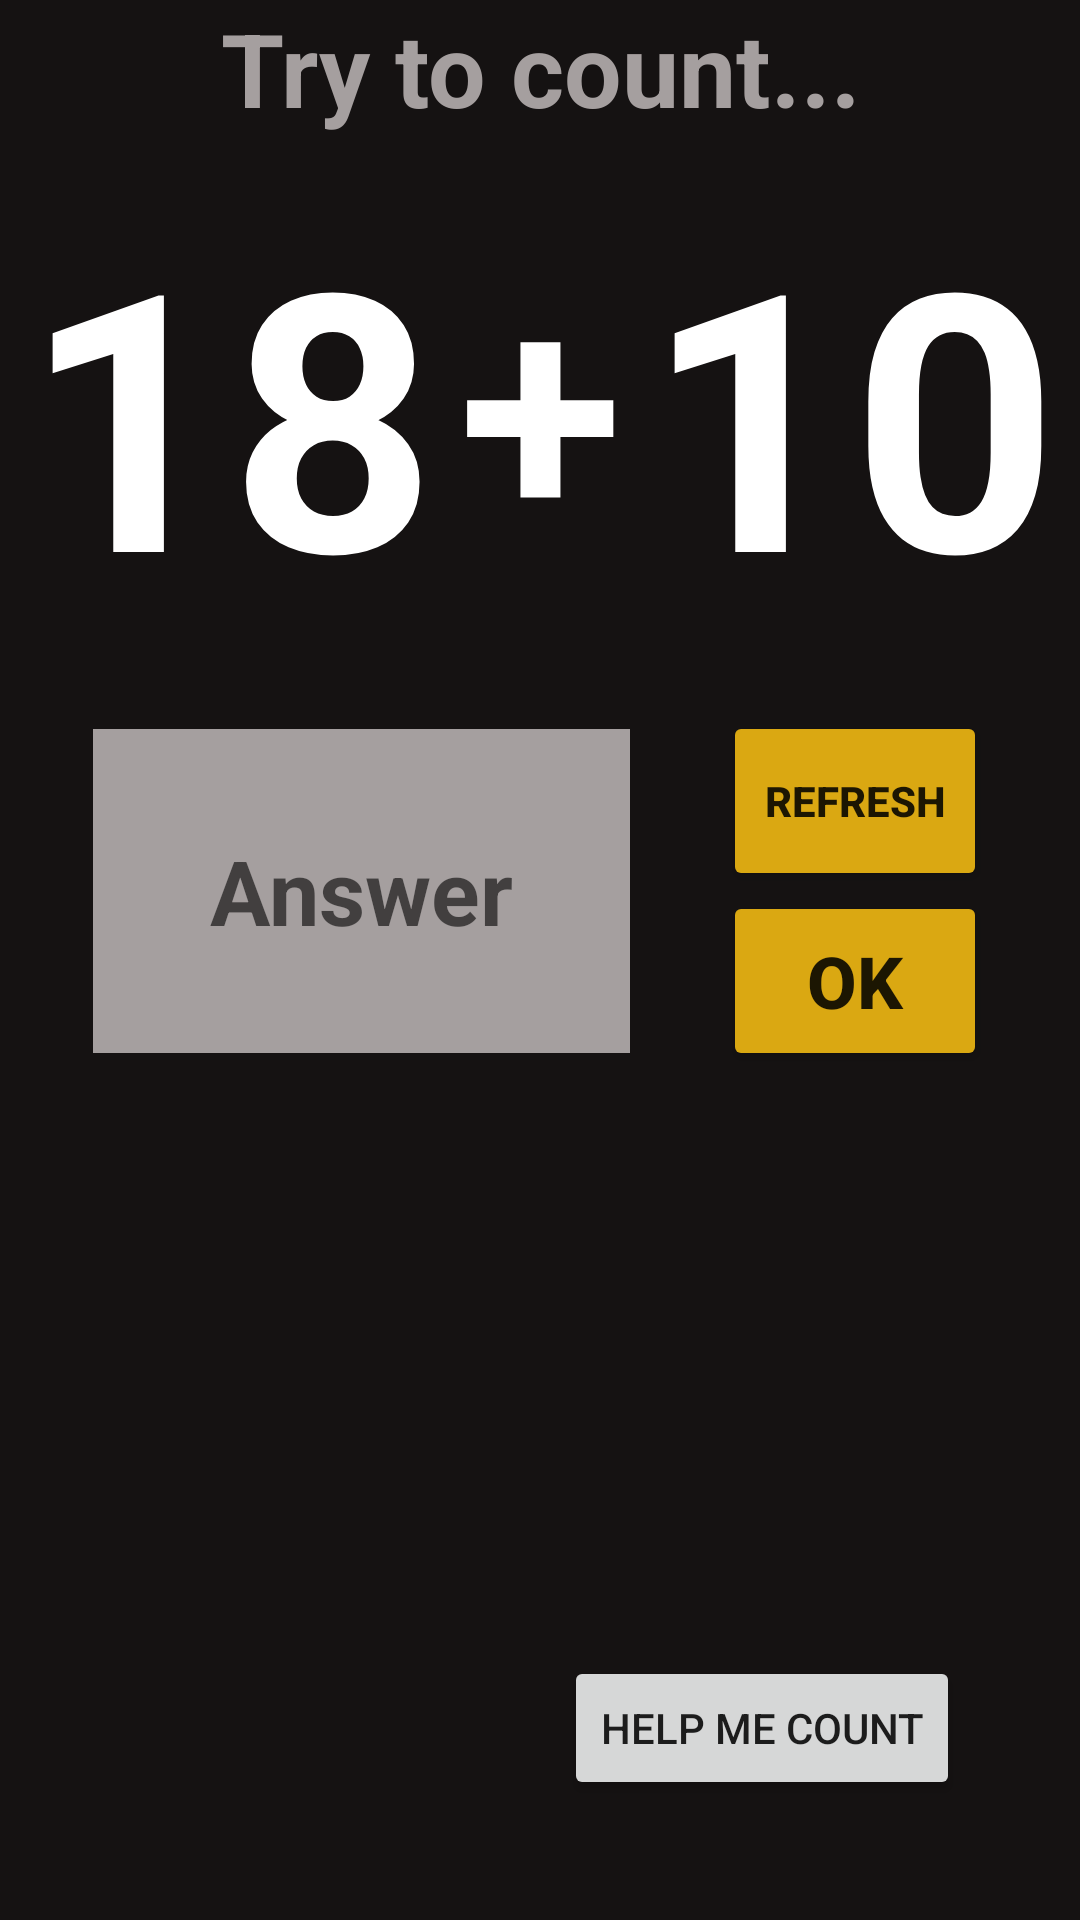

Produce the Android XML layout that renders to this screen, including the resource entries it uses.
<!-- AndroidManifest.xml: application theme Theme.Calculator -->
<!-- res/layout/calculation_training_fragment.xml -->
<?xml version="1.0" encoding="utf-8"?>
<androidx.constraintlayout.widget.ConstraintLayout xmlns:android="http://schemas.android.com/apk/res/android"
    xmlns:app="http://schemas.android.com/apk/res-auto"
    xmlns:tools="http://schemas.android.com/tools"
    android:layout_width="match_parent"
    android:layout_height="match_parent"
    android:background="@color/background">


    <Button
        android:id="@+id/refreshButton"
        android:layout_width="wrap_content"
        android:layout_height="60dp"
        android:backgroundTint="@color/orange_button"
        android:text="refresh"
        android:textAlignment="center"
        android:textAllCaps="true"
        android:textSize="14sp"
        android:textStyle="bold"
        app:iconPadding="8dp"
        app:layout_constraintEnd_toEndOf="parent"
        app:layout_constraintHorizontal_bias="0.5"
        app:layout_constraintStart_toEndOf="@+id/answerEditTextNumber"
        app:layout_constraintTop_toBottomOf="@+id/secondNumTextView" />

    <TextView
        android:id="@+id/firstNumTextView"
        android:layout_width="wrap_content"
        android:layout_height="180dp"
        android:background="@color/background"
        android:text="18"
        android:textAlignment="center"
        android:textAllCaps="false"
        android:textColor="@color/white"
        android:textSize="120sp"
        android:textStyle="bold"
        app:layout_constraintEnd_toStartOf="@+id/operationTextView"
        app:layout_constraintHorizontal_bias="0.5"
        app:layout_constraintStart_toStartOf="parent"
        app:layout_constraintTop_toBottomOf="@+id/textView8" />

    <TextView
        android:id="@+id/secondNumTextView"
        android:layout_width="wrap_content"
        android:layout_height="180dp"
        android:background="@color/background"
        android:text="10"
        android:textAlignment="center"
        android:textAllCaps="false"
        android:textColor="@color/white"
        android:textSize="120sp"
        android:textStyle="bold"
        app:layout_constraintEnd_toEndOf="parent"
        app:layout_constraintHorizontal_bias="0.5"
        app:layout_constraintStart_toEndOf="@+id/operationTextView"
        app:layout_constraintTop_toTopOf="@+id/firstNumTextView" />

    <TextView
        android:id="@+id/operationTextView"
        android:layout_width="wrap_content"
        android:layout_height="111dp"
        android:background="@color/background"
        android:text="+"
        android:textAlignment="center"
        android:textAllCaps="false"
        android:textColor="@color/white"
        android:textSize="100sp"
        android:textStyle="bold"
        app:layout_constraintBottom_toBottomOf="@+id/firstNumTextView"
        app:layout_constraintEnd_toStartOf="@+id/secondNumTextView"
        app:layout_constraintHorizontal_bias="0.5"
        app:layout_constraintStart_toEndOf="@+id/firstNumTextView"
        app:layout_constraintTop_toTopOf="@+id/firstNumTextView"
        app:layout_constraintVertical_bias="0.148" />

    <Button
        android:id="@+id/helpMeCountButton"
        android:layout_width="wrap_content"
        android:layout_height="wrap_content"
        android:layout_marginEnd="40dp"
        android:layout_marginBottom="40dp"
        android:text="Help me count"
        app:layout_constraintBottom_toBottomOf="parent"
        app:layout_constraintEnd_toEndOf="parent" />

    <TextView
        android:id="@+id/textView8"
        android:layout_width="421dp"
        android:layout_height="57dp"
        android:background="@color/background"
        android:text="Try to count..."
        android:textAlignment="center"
        android:textColor="@color/light_gray_button"
        android:textSize="34sp"
        android:textStyle="bold"
        app:layout_constraintEnd_toEndOf="parent"
        app:layout_constraintStart_toStartOf="parent"
        app:layout_constraintTop_toTopOf="parent" />

    <EditText
        android:id="@+id/answerEditTextNumber"
        android:layout_width="179dp"
        android:layout_height="108dp"
        android:layout_marginTop="18dp"
        android:layout_marginBottom="18dp"
        android:background="@color/light_gray_button"
        android:ems="10"
        android:hint="@string/your_answer"
        android:inputType="number"
        android:singleLine="false"
        android:textAlignment="center"
        android:textSize="30dp"
        android:textStyle="bold"
        app:layout_constraintBottom_toBottomOf="@+id/OkButton"
        app:layout_constraintEnd_toStartOf="@+id/refreshButton"
        app:layout_constraintHorizontal_bias="0.5"
        app:layout_constraintStart_toStartOf="parent"
        app:layout_constraintTop_toTopOf="@+id/refreshButton" />

    <Button
        android:id="@+id/OkButton"
        android:layout_width="0dp"
        android:layout_height="60dp"
        android:backgroundTint="@color/orange_button"
        android:text="OK"
        android:textAlignment="center"
        android:textAllCaps="true"
        android:textSize="24sp"
        android:textStyle="bold"
        app:layout_constraintEnd_toEndOf="@+id/refreshButton"
        app:layout_constraintStart_toStartOf="@+id/refreshButton"
        app:layout_constraintTop_toBottomOf="@+id/refreshButton" />

</androidx.constraintlayout.widget.ConstraintLayout>
<!-- resources referenced by this layout -->
<resources>
  <color name="background">#151212</color>
  <color name="light_gray_button">#A59F9F</color>
  <color name="orange_button">#DAA812</color>
  <color name="white">#FFFFFFFF</color>
  <string name="your_answer">Answer</string>
  <style name="Theme.Calculator" parent="Theme.MaterialComponents.DayNight.DarkActionBar">
          
          <item name="colorPrimary">#5C5858</item>
          <item name="colorPrimaryVariant">@color/black</item>
          <item name="colorOnPrimary">@color/white</item>
          
          <item name="colorSecondary">@color/teal_200</item>
          <item name="colorSecondaryVariant">@color/teal_700</item>
          <item name="colorOnSecondary">@color/black</item>
          
          <item name="android:statusBarColor" tools:targetApi="l">?attr/colorPrimaryVariant</item>
          
      </style>
  <color name="black">#FF000000</color>
  <color name="teal_200">#FF03DAC5</color>
  <color name="teal_700">#FF018786</color>
</resources>
